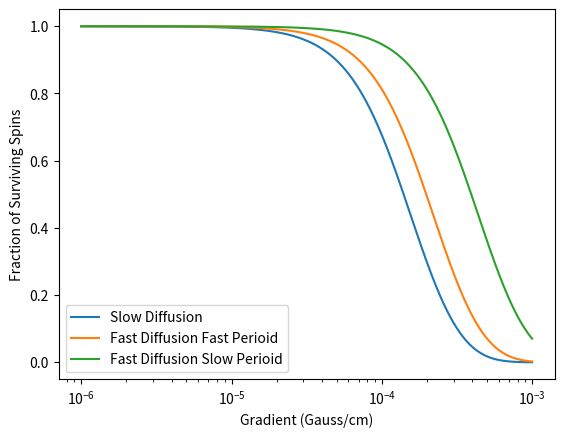

Reproduce this figure in Python.
import numpy as np
import matplotlib.pyplot as plt

u=1.660539e-27#atomic mass unit in kg
eb=2.28 #binding energy in kelvin
m3=3.0160293*u # mass of 3He in Kg

m_eff=2.34*m3 #effective mass of bulk
hbar=1.0545718e-34 #J*s planks constant
k_B=1.380649e-23 #J/K boltzmanns constant

#returns gamma for cylinder
#Pd=probability per bounce
#T=temp in Kelvin
#r=radius in cm of pipe
def WallGamma(Pd,R,T):

    #average v in m/s
    v=np.sqrt(8.*k_B*T/(np.pi*m_eff))

    #S/V in m^-1
    SV=2./(R*1e-2)

    return Pd*SV*v/4.

#D in cm^2/sec
#B0 in Gauss
#gradients in Gauss/cm
#returns s^-1
def SlowDLimGamma(D,B0,Gx,Gy):
    Gtot2=Gx**2+Gy**2
    return 2.*D*Gtot2/(B0**2)


#D in cm^2/sec
#B0 in Gauss
#gradients in Gauss/cm
#returns s^-1
def FastDLimGammaFastT(D,B0,Gx,Gy):
    Gtot2=Gx**2+Gy**2
    return D*Gtot2/(B0**2)

#L in cm
def FastDLimGammaSlowT(D,B0,Gx,Gy,L):
    Gtot2=Gx**2+Gy**2
    gamma=(2*np.pi)*(3240)
    return Gtot2*(gamma**2)*(L**4)/(120.*(D))


#refelcting wall at x=0, spins transported to x=L
#Gamma in s^-1
#D in cm^2/sec
#L in cm
def ReflectingWall(Gamma,D,L,x0):
    arg=np.sqrt(Gamma/D)
    return np.cosh(x0*arg)/np.cosh(L*arg)

def NoWall(Gamma,D,L,x0):
    arg=np.sqrt(Gamma/D)
    return np.exp(-L*arg)



#print(WallGamma(Pd=1e-7,R=1.5,T=0.3))


G=WallGamma(Pd=1e-6,R=1.5,T=0.3)

eff=ReflectingWall(Gamma=G,D=1000,L=200,x0=0)
print("Percent lost to wall depolarization: "+ str((1.-eff)*100))

Gxs= np.logspace(-6, -3, 1000, endpoint=True)

D=1000 #cm^2/sec
B0=0.03 #Gauss
R=1.5 #cm
L=200 #cm

Gamma1=SlowDLimGamma(D,B0,Gxs,0)
Gamma2=FastDLimGammaFastT(D,B0,Gxs,0)
Gamma3=FastDLimGammaSlowT(D,B0,Gxs,0,2*R)

plt.semilogx(Gxs,ReflectingWall(Gamma1,D,L,0),label="Slow Diffusion")
plt.semilogx(Gxs,ReflectingWall(Gamma2,D,L,0),label="Fast Diffusion Fast Perioid")
plt.semilogx(Gxs,ReflectingWall(Gamma3,D,L,0),label="Fast Diffusion Slow Perioid")

plt.ylabel("Fraction of Surviving Spins")
plt.xlabel("Gradient (Gauss/cm)")

plt.legend()
plt.show()

# plt.plot(pos*G/B1,thetas,label='Simulated Tip Angles')
#
# plt.plot(pos*G/B1,phases,label='Simulation Phases')
# plt.plot(pos*G/B1,expPhases,label='Expected Phases')
# #plt.plot(pos*G/B1,-np.degrees(pos*0.5*G*np.radians(10)/B1),label='linearphases')
# plt.ylabel("Angle (degrees)")
# plt.xlabel(r"position$\;\times\; G/B_1$ (unitless)")
# plt.title("Tip angles and Phases from 10 degree kicking Pulse")
# #plt.plot(pos*G/B1,expThetas3,label='small angle')
# #plt.plot(pos*G/B1,np.abs(np.sinc(pos*G/(B1*3.875)))**2 )
# plt.legend()
# plt.grid()
# plt.show()
